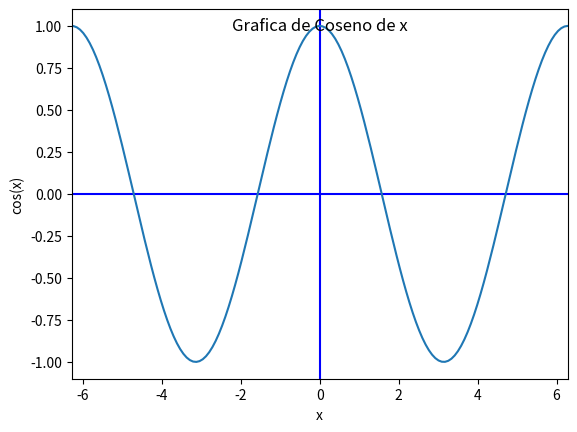

The script that saved this image:
# Este programa sirve para calcular Series de Fourier Discretas
# Autor: Uriel ALvarez
# Fecha: 30 de abril de 2023

"""
Este código grafica la función coseno en un rango de valores x desde -10 hasta 2π, 
y muestra el eje y en 0 y el eje x en 0.

El gráfico incluye etiquetas para los ejes x e y, con 'x' 
como etiqueta para el eje x y 'cos(x)' como etiqueta para el eje y.

Además, se agrega un cartel dentro del gráfico con el texto 
"Grafica de coseno de x" ubicado en el centro del gráfico.

Para ejecutar el código y mostrar el gráfico, utiliza el método plt.show().

Recuerda que puedes ajustar los valores de los parámetros 
según tus necesidades y preferencias.

En este programa se usan librerias matplotlib y numpy.
"""
import matplotlib.pyplot as plt
import numpy as np

# Crear un array de valores x
x = np.linspace(-10, 2*np.pi, 200)

# Calcular los valores de la función coseno
y = np.cos(x)

# Agregar línea del eje y en 0
plt.axhline(y=0, color='blue', linewidth=1.5)

# Agregar línea vertical en x=0
plt.axvline(x=0, color='blue', linewidth=1.5)

# Graficar la función coseno
plt.plot(x, y)

# Agregar etiquetas a los ejes
plt.xlabel('x')
plt.ylabel('cos(x)')

# Ajustar los límites del eje x
plt.xlim(-2*np.pi, 2*np.pi)

# Agregar un cartel dentro del gráfico
plt.text(0, 1, 'Grafica de Coseno de x', ha='center', va='center', fontsize=12)

# Mostrar el gráfico
plt.show()